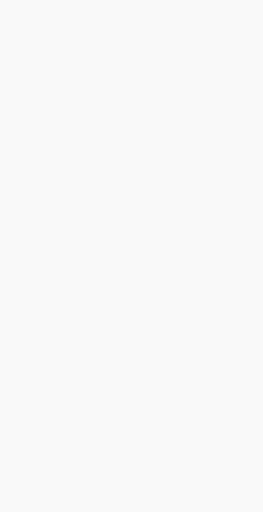
t = 0.00 s
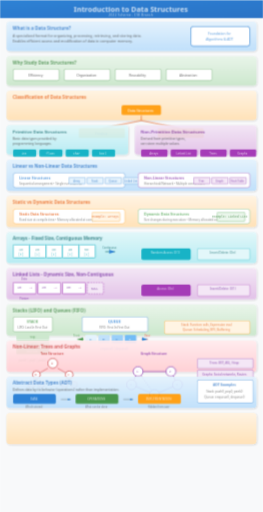
t = 0.45 s
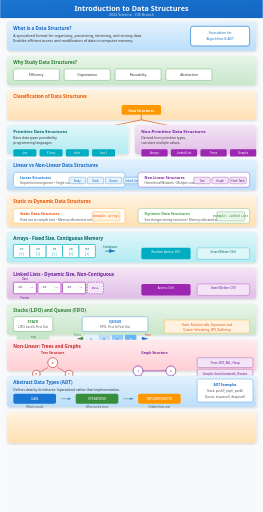
t = 0.70 s
t = 1.20 s: frame unchanged from t = 0.70 s, image omitted
t = 1.45 s: frame unchanged from t = 0.70 s, image omitted
t = 1.95 s: frame unchanged from t = 0.70 s, image omitted

The animated SVG that drew these frames (rendered in a browser with its animation timeline set to each time). Animation: 6 CSS @keyframes rules; one cycle of 2.20 s, repeats indefinitely.

<svg viewBox="0 0 800 1560" xmlns="http://www.w3.org/2000/svg">
  <defs>
    <!-- Gradients -->
    <linearGradient id="titleGrad" x1="0%" y1="0%" x2="100%" y2="100%">
      <stop offset="0%" style="stop-color:#1976d2"/>
      <stop offset="100%" style="stop-color:#1565c0"/>
    </linearGradient>
    <linearGradient id="blueGrad" x1="0%" y1="0%" x2="0%" y2="100%">
      <stop offset="0%" style="stop-color:#e3f2fd"/>
      <stop offset="100%" style="stop-color:#bbdefb"/>
    </linearGradient>
    <linearGradient id="greenGrad" x1="0%" y1="0%" x2="0%" y2="100%">
      <stop offset="0%" style="stop-color:#e8f5e9"/>
      <stop offset="100%" style="stop-color:#c8e6c9"/>
    </linearGradient>
    <linearGradient id="orangeGrad" x1="0%" y1="0%" x2="0%" y2="100%">
      <stop offset="0%" style="stop-color:#fff3e0"/>
      <stop offset="100%" style="stop-color:#ffe0b2"/>
    </linearGradient>
    <linearGradient id="purpleGrad" x1="0%" y1="0%" x2="0%" y2="100%">
      <stop offset="0%" style="stop-color:#f3e5f5"/>
      <stop offset="100%" style="stop-color:#e1bee7"/>
    </linearGradient>
    <linearGradient id="redGrad" x1="0%" y1="0%" x2="0%" y2="100%">
      <stop offset="0%" style="stop-color:#ffebee"/>
      <stop offset="100%" style="stop-color:#ffcdd2"/>
    </linearGradient>
    <linearGradient id="cyanGrad" x1="0%" y1="0%" x2="0%" y2="100%">
      <stop offset="0%" style="stop-color:#e0f7fa"/>
      <stop offset="100%" style="stop-color:#b2ebf2"/>
    </linearGradient>
    
    <!-- Filters -->
    <filter id="shadow" x="-20%" y="-20%" width="140%" height="140%">
      <feDropShadow dx="2" dy="3" stdDeviation="3" flood-opacity="0.15"/>
    </filter>
    <filter id="glow">
      <feGaussianBlur stdDeviation="2" result="coloredBlur"/>
      <feMerge>
        <feMergeNode in="coloredBlur"/>
        <feMergeNode in="SourceGraphic"/>
      </feMerge>
    </filter>
    
    <!-- Arrow Markers -->
    <marker id="arrowBlue" markerWidth="10" markerHeight="10" refX="9" refY="3" orient="auto">
      <path d="M0,0 L0,6 L9,3 z" fill="#1976d2"/>
    </marker>
    <marker id="arrowGreen" markerWidth="10" markerHeight="10" refX="9" refY="3" orient="auto">
      <path d="M0,0 L0,6 L9,3 z" fill="#388e3c"/>
    </marker>
    <marker id="arrowOrange" markerWidth="10" markerHeight="10" refX="9" refY="3" orient="auto">
      <path d="M0,0 L0,6 L9,3 z" fill="#ff9800"/>
    </marker>
  </defs>
  
  <style>
    @keyframes fadeInSlide {
      from { opacity: 0; transform: translateY(20px); }
      to { opacity: 1; transform: translateY(0); }
    }
    @keyframes scaleIn {
      from { opacity: 0; transform: scale(0.85); }
      to { opacity: 1; transform: scale(1); }
    }
    @keyframes textReveal {
      from { opacity: 0; transform: translateX(-10px); }
      to { opacity: 1; transform: translateX(0); }
    }
    @keyframes pulse {
      0%, 100% { transform: scale(1); }
      50% { transform: scale(1.03); }
    }
    @keyframes drawPath {
      from { stroke-dashoffset: 1000; }
      to { stroke-dashoffset: 0; }
    }
    @keyframes fillIn {
      from { opacity: 0; }
      to { opacity: 1; }
    }
    .step { animation: fadeInSlide 0.6s ease-out; }
    .step rect {
      animation: scaleIn 0.5s cubic-bezier(0.34, 1.56, 0.64, 1);
      transform-origin: center;
    }
    .step text { animation: textReveal 0.4s ease-out 0.2s backwards; }
    .highlight { animation: pulse 2s ease-in-out infinite; }
    .path-anim {
      stroke-dasharray: 1000;
      stroke-dashoffset: 1000;
      animation: drawPath 1.5s ease-out forwards;
    }
    .fill-anim { opacity: 0; animation: fillIn 0.5s ease-out forwards; }
  </style>
  
  <!-- Background -->
  <rect width="800" height="1560" fill="#f8f9fa"/>
  
  <!-- Step 0: Title -->
  <g class="step" id="step0" data-narration="Welcome to Introduction to Data Structures. Let's explore how computers organize and manage data efficiently.">
    <rect x="0" y="0" width="800" height="55" fill="url(#titleGrad)" rx="0"/>
    <text x="400" y="35" font-family="Segoe UI, Arial, sans-serif" font-size="22" font-weight="bold" fill="white" text-anchor="middle">Introduction to Data Structures</text>
    <text x="400" y="48" font-family="Segoe UI, Arial, sans-serif" font-size="11" fill="rgba(255,255,255,0.8)" text-anchor="middle">2022 Scheme - CSE Branch</text>
  </g>
  
  <!-- Step 1: What is a Data Structure? -->
  <g class="step" id="step1" data-narration="A data structure is a specialized format for organizing, processing, and storing data for efficient access and modification.">
    <rect x="20" y="65" width="760" height="90" fill="url(#blueGrad)" rx="10" filter="url(#shadow)"/>
    <text x="40" y="90" font-family="Segoe UI, Arial, sans-serif" font-size="14" font-weight="bold" fill="#1565c0">What is a Data Structure?</text>
    <text x="40" y="112" font-family="Segoe UI, Arial, sans-serif" font-size="11" fill="#333">A specialized format for organizing, processing, retrieving, and storing data.</text>
    <text x="40" y="128" font-family="Segoe UI, Arial, sans-serif" font-size="11" fill="#333">Enables efficient access and modification of data in computer memory.</text>
    <rect x="580" y="80" width="180" height="60" fill="white" rx="8" stroke="#1976d2" stroke-width="2"/>
    <text x="670" y="105" font-family="Segoe UI, Arial, sans-serif" font-size="10" fill="#1976d2" text-anchor="middle">Foundation for</text>
    <text x="670" y="122" font-family="Segoe UI, Arial, sans-serif" font-size="10" fill="#1976d2" text-anchor="middle">Algorithms &amp; ADT</text>
  </g>
  
  <!-- Step 2: Why Study Data Structures? -->
  <g class="step" id="step2" data-narration="Understanding data structures improves program performance dramatically. They provide organization, reusability, and abstraction.">
    <rect x="20" y="170" width="760" height="90" fill="url(#greenGrad)" rx="10" filter="url(#shadow)"/>
    <text x="40" y="195" font-family="Segoe UI, Arial, sans-serif" font-size="14" font-weight="bold" fill="#2e7d32">Why Study Data Structures?</text>
    <g transform="translate(40, 210)">
      <rect x="0" y="0" width="140" height="35" fill="white" rx="5" stroke="#388e3c"/>
      <text x="70" y="22" font-family="Segoe UI, Arial, sans-serif" font-size="10" fill="#333" text-anchor="middle">Efficiency</text>
      <rect x="155" y="0" width="140" height="35" fill="white" rx="5" stroke="#388e3c"/>
      <text x="225" y="22" font-family="Segoe UI, Arial, sans-serif" font-size="10" fill="#333" text-anchor="middle">Organization</text>
      <rect x="310" y="0" width="140" height="35" fill="white" rx="5" stroke="#388e3c"/>
      <text x="380" y="22" font-family="Segoe UI, Arial, sans-serif" font-size="10" fill="#333" text-anchor="middle">Reusability</text>
      <rect x="465" y="0" width="140" height="35" fill="white" rx="5" stroke="#388e3c"/>
      <text x="535" y="22" font-family="Segoe UI, Arial, sans-serif" font-size="10" fill="#333" text-anchor="middle">Abstraction</text>
    </g>
  </g>
  
  <!-- Step 3: Classification Overview -->
  <g class="step" id="step3" data-narration="Data structures are classified by organization into Primitive and Non-Primitive types, and by memory allocation into Static and Dynamic.">
    <rect x="20" y="275" width="760" height="90" fill="url(#orangeGrad)" rx="10" filter="url(#shadow)"/>
    <text x="40" y="300" font-family="Segoe UI, Arial, sans-serif" font-size="14" font-weight="bold" fill="#e65100">Classification of Data Structures</text>
    
    <!-- Main tree structure -->
    <g transform="translate(150, 320)">
      <!-- Root -->
      <rect x="220" y="0" width="120" height="30" fill="#ff9800" rx="5"/>
      <text x="280" y="20" font-family="Segoe UI, Arial, sans-serif" font-size="10" fill="white" text-anchor="middle" font-weight="bold">Data Structures</text>
      
      <!-- Lines -->
      <path d="M280,30 L280,45 M280,45 L160,70 M280,45 L400,70" stroke="#e65100" stroke-width="2" fill="none" class="path-anim"/>
      
      <!-- Left branch -->
      <rect x="90" y="70" width="140" height="30" fill="#ffb74d" rx="5"/>
      <text x="160" y="90" font-family="Segoe UI, Arial, sans-serif" font-size="9" fill="#333" text-anchor="middle">Primitive</text>
      
      <!-- Right branch -->
      <rect x="330" y="70" width="140" height="30" fill="#ffb74d" rx="5"/>
      <text x="400" y="90" font-family="Segoe UI, Arial, sans-serif" font-size="9" fill="#333" text-anchor="middle">Non-Primitive</text>
    </g>
  </g>
  
  <!-- Step 4: Primitive Data Structures -->
  <g class="step" id="step4" data-narration="Primitive data structures are basic types provided by programming languages: integers, floats, characters, and booleans.">
    <rect x="20" y="380" width="370" height="90" fill="url(#cyanGrad)" rx="10" filter="url(#shadow)"/>
    <text x="40" y="405" font-family="Segoe UI, Arial, sans-serif" font-size="13" font-weight="bold" fill="#006064">Primitive Data Structures</text>
    <text x="40" y="425" font-family="Segoe UI, Arial, sans-serif" font-size="10" fill="#333">Basic data types provided by</text>
    <text x="40" y="440" font-family="Segoe UI, Arial, sans-serif" font-size="10" fill="#333">programming languages.</text>
    
    <g transform="translate(40, 455)">
      <rect x="0" y="0" width="70" height="22" fill="#00acc1" rx="4"/>
      <text x="35" y="15" font-family="Consolas, monospace" font-size="9" fill="white" text-anchor="middle">int</text>
      <rect x="80" y="0" width="70" height="22" fill="#00acc1" rx="4"/>
      <text x="115" y="15" font-family="Consolas, monospace" font-size="9" fill="white" text-anchor="middle">float</text>
      <rect x="160" y="0" width="70" height="22" fill="#00acc1" rx="4"/>
      <text x="195" y="15" font-family="Consolas, monospace" font-size="9" fill="white" text-anchor="middle">char</text>
      <rect x="240" y="0" width="70" height="22" fill="#00acc1" rx="4"/>
      <text x="275" y="15" font-family="Consolas, monospace" font-size="9" fill="white" text-anchor="middle">bool</text>
    </g>
    
    <!-- Non-Primitive Side -->
    <rect x="410" y="380" width="370" height="90" fill="url(#purpleGrad)" rx="10" filter="url(#shadow)"/>
    <text x="430" y="405" font-family="Segoe UI, Arial, sans-serif" font-size="13" font-weight="bold" fill="#6a1b9a">Non-Primitive Data Structures</text>
    <text x="430" y="425" font-family="Segoe UI, Arial, sans-serif" font-size="10" fill="#333">Derived from primitive types,</text>
    <text x="430" y="440" font-family="Segoe UI, Arial, sans-serif" font-size="10" fill="#333">can store multiple values.</text>
    
    <g transform="translate(430, 455)">
      <rect x="0" y="0" width="80" height="22" fill="#9c27b0" rx="4"/>
      <text x="40" y="15" font-family="Segoe UI, Arial, sans-serif" font-size="9" fill="white" text-anchor="middle">Arrays</text>
      <rect x="90" y="0" width="80" height="22" fill="#9c27b0" rx="4"/>
      <text x="130" y="15" font-family="Segoe UI, Arial, sans-serif" font-size="9" fill="white" text-anchor="middle">Linked List</text>
      <rect x="180" y="0" width="80" height="22" fill="#9c27b0" rx="4"/>
      <text x="220" y="15" font-family="Segoe UI, Arial, sans-serif" font-size="9" fill="white" text-anchor="middle">Trees</text>
      <rect x="270" y="0" width="80" height="22" fill="#9c27b0" rx="4"/>
      <text x="310" y="15" font-family="Segoe UI, Arial, sans-serif" font-size="9" fill="white" text-anchor="middle">Graphs</text>
    </g>
  </g>
  
  <!-- Step 5: Linear vs Non-Linear -->
  <g class="step" id="step5" data-narration="Linear structures arrange elements sequentially with unique predecessors and successors. Non-linear structures represent hierarchical relationships.">
    <rect x="20" y="485" width="760" height="95" fill="url(#blueGrad)" rx="10" filter="url(#shadow)"/>
    <text x="40" y="510" font-family="Segoe UI, Arial, sans-serif" font-size="14" font-weight="bold" fill="#1565c0">Linear vs Non-Linear Data Structures</text>
    
    <!-- Linear Side -->
    <rect x="40" y="525" width="340" height="45" fill="white" rx="8" stroke="#1976d2"/>
    <text x="60" y="545" font-family="Segoe UI, Arial, sans-serif" font-size="11" font-weight="bold" fill="#1976d2">Linear Structures</text>
    <text x="60" y="562" font-family="Segoe UI, Arial, sans-serif" font-size="9" fill="#555">Sequential arrangement • Single run traversal</text>
    
    <!-- Linear Examples -->
    <g transform="translate(210, 540)">
      <rect x="0" y="0" width="50" height="20" fill="#e3f2fd" rx="3" stroke="#1976d2"/>
      <text x="25" y="14" font-family="Segoe UI, Arial, sans-serif" font-size="8" fill="#1565c0" text-anchor="middle">Array</text>
      <rect x="55" y="0" width="50" height="20" fill="#e3f2fd" rx="3" stroke="#1976d2"/>
      <text x="80" y="14" font-family="Segoe UI, Arial, sans-serif" font-size="8" fill="#1565c0" text-anchor="middle">Stack</text>
      <rect x="110" y="0" width="50" height="20" fill="#e3f2fd" rx="3" stroke="#1976d2"/>
      <text x="135" y="14" font-family="Segoe UI, Arial, sans-serif" font-size="8" fill="#1565c0" text-anchor="middle">Queue</text>
      <rect x="165" y="0" width="50" height="20" fill="#e3f2fd" rx="3" stroke="#1976d2"/>
      <text x="190" y="14" font-family="Segoe UI, Arial, sans-serif" font-size="8" fill="#1565c0" text-anchor="middle">Linked List</text>
    </g>
    
    <!-- Non-Linear Side -->
    <rect x="420" y="525" width="340" height="45" fill="white" rx="8" stroke="#7b1fa2"/>
    <text x="440" y="545" font-family="Segoe UI, Arial, sans-serif" font-size="11" font-weight="bold" fill="#7b1fa2">Non-Linear Structures</text>
    <text x="440" y="562" font-family="Segoe UI, Arial, sans-serif" font-size="9" fill="#555">Hierarchical/Network • Multiple connections</text>
    
    <!-- Non-Linear Examples -->
    <g transform="translate(590, 540)">
      <rect x="0" y="0" width="50" height="20" fill="#f3e5f5" rx="3" stroke="#7b1fa2"/>
      <text x="25" y="14" font-family="Segoe UI, Arial, sans-serif" font-size="8" fill="#6a1b9a" text-anchor="middle">Tree</text>
      <rect x="55" y="0" width="50" height="20" fill="#f3e5f5" rx="3" stroke="#7b1fa2"/>
      <text x="80" y="14" font-family="Segoe UI, Arial, sans-serif" font-size="8" fill="#6a1b9a" text-anchor="middle">Graph</text>
      <rect x="110" y="0" width="50" height="20" fill="#f3e5f5" rx="3" stroke="#7b1fa2"/>
      <text x="135" y="14" font-family="Segoe UI, Arial, sans-serif" font-size="8" fill="#6a1b9a" text-anchor="middle">Hash Table</text>
    </g>
  </g>
  
  <!-- Step 6: Static vs Dynamic -->
  <g class="step" id="step6" data-narration="Static data structures have fixed size at compile time, while dynamic structures can grow and shrink during execution.">
    <rect x="20" y="595" width="760" height="95" fill="url(#orangeGrad)" rx="10" filter="url(#shadow)"/>
    <text x="40" y="620" font-family="Segoe UI, Arial, sans-serif" font-size="14" font-weight="bold" fill="#e65100">Static vs Dynamic Data Structures</text>
    
    <!-- Static -->
    <rect x="40" y="635" width="340" height="45" fill="white" rx="8" stroke="#ff9800"/>
    <text x="60" y="655" font-family="Segoe UI, Arial, sans-serif" font-size="11" font-weight="bold" fill="#e65100">Static Data Structures</text>
    <text x="60" y="672" font-family="Segoe UI, Arial, sans-serif" font-size="9" fill="#555">Fixed size at compile time • Memory allocated at compile</text>
    <rect x="280" y="645" width="85" height="28" fill="#fff3e0" rx="4" stroke="#ff9800"/>
    <text x="322" y="662" font-family="Consolas, monospace" font-size="9" fill="#e65100" text-anchor="middle">Example: Arrays</text>
    
    <!-- Dynamic -->
    <rect x="420" y="635" width="340" height="45" fill="white" rx="8" stroke="#43a047"/>
    <text x="440" y="655" font-family="Segoe UI, Arial, sans-serif" font-size="11" font-weight="bold" fill="#43a047">Dynamic Data Structures</text>
    <text x="440" y="672" font-family="Segoe UI, Arial, sans-serif" font-size="9" fill="#555">Size changes during execution • Memory allocated at runtime</text>
    <rect x="660" y="645" width="85" height="28" fill="#e8f5e9" rx="4" stroke="#43a047"/>
    <text x="702" y="662" font-family="Consolas, monospace" font-size="9" fill="#2e7d32" text-anchor="middle">Example: Linked List</text>
  </g>
  
  <!-- Step 7: Array Visual -->
  <g class="step" id="step7" data-narration="Arrays store elements in contiguous memory locations, enabling fast random access using indices. They are fixed-size structures.">
    <rect x="20" y="705" width="760" height="95" fill="url(#cyanGrad)" rx="10" filter="url(#shadow)"/>
    <text x="40" y="730" font-family="Segoe UI, Arial, sans-serif" font-size="14" font-weight="bold" fill="#006064">Arrays - Fixed Size, Contiguous Memory</text>
    
    <!-- Array visualization -->
    <g transform="translate(40, 745)">
      <rect x="0" y="0" width="50" height="40" fill="white" rx="3" stroke="#00acc1" stroke-width="2"/>
      <text x="25" y="18" font-family="Consolas, monospace" font-size="10" fill="#00838f" text-anchor="middle">10</text>
      <text x="25" y="32" font-family="Consolas, monospace" font-size="8" fill="#00acc1" text-anchor="middle">[0]</text>
      
      <rect x="50" y="0" width="50" height="40" fill="white" rx="3" stroke="#00acc1" stroke-width="2"/>
      <text x="75" y="18" font-family="Consolas, monospace" font-size="10" fill="#00838f" text-anchor="middle">20</text>
      <text x="75" y="32" font-family="Consolas, monospace" font-size="8" fill="#00acc1" text-anchor="middle">[1]</text>
      
      <rect x="100" y="0" width="50" height="40" fill="white" rx="3" stroke="#00acc1" stroke-width="2"/>
      <text x="125" y="18" font-family="Consolas, monospace" font-size="10" fill="#00838f" text-anchor="middle">30</text>
      <text x="125" y="32" font-family="Consolas, monospace" font-size="8" fill="#00acc1" text-anchor="middle">[2]</text>
      
      <rect x="150" y="0" width="50" height="40" fill="white" rx="3" stroke="#00acc1" stroke-width="2"/>
      <text x="175" y="18" font-family="Consolas, monospace" font-size="10" fill="#00838f" text-anchor="middle">40</text>
      <text x="175" y="32" font-family="Consolas, monospace" font-size="8" fill="#00acc1" text-anchor="middle">[3]</text>
      
      <rect x="200" y="0" width="50" height="40" fill="white" rx="3" stroke="#00acc1" stroke-width="2"/>
      <text x="225" y="18" font-family="Consolas, monospace" font-size="10" fill="#00838f" text-anchor="middle">50</text>
      <text x="225" y="32" font-family="Consolas, monospace" font-size="8" fill="#00acc1" text-anchor="middle">[4]</text>
      
      <!-- Arrow showing contiguous -->
      <path d="M280,20 L310,20" stroke="#006064" stroke-width="2" marker-end="url(#arrowBlue)"/>
      <text x="295" y="12" font-family="Segoe UI, Arial, sans-serif" font-size="8" fill="#006064" text-anchor="middle">Contiguous</text>
    </g>
    
    <rect x="430" y="755" width="150" height="35" fill="#00acc1" rx="5"/>
    <text x="505" y="772" font-family="Segoe UI, Arial, sans-serif" font-size="9" fill="white" text-anchor="middle">Random Access: O(1)</text>
    
    <rect x="600" y="755" width="160" height="35" fill="#e0f7fa" rx="5" stroke="#00acc1"/>
    <text x="680" y="772" font-family="Segoe UI, Arial, sans-serif" font-size="9" fill="#006064" text-anchor="middle">Insert/Delete: O(n)</text>
  </g>
  
  <!-- Step 8: Linked List Visual -->
  <g class="step" id="step8" data-narration="Linked lists store elements in nodes with pointers, allowing dynamic size and efficient insertion/deletion at any position.">
    <rect x="20" y="815" width="760" height="95" fill="url(#purpleGrad)" rx="10" filter="url(#shadow)"/>
    <text x="40" y="840" font-family="Segoe UI, Arial, sans-serif" font-size="14" font-weight="bold" fill="#6a1b9a">Linked Lists - Dynamic Size, Non-Contiguous</text>
    
    <!-- Linked List visualization -->
    <g transform="translate(40, 860)">
      <!-- Node 1 -->
      <rect x="0" y="0" width="70" height="35" fill="white" rx="3" stroke="#9c27b0" stroke-width="2"/>
      <text x="20" y="18" font-family="Consolas, monospace" font-size="10" fill="#6a1b9a" text-anchor="middle">10</text>
      <text x="55" y="18" font-family="Consolas, monospace" font-size="14" fill="#9c27b0" text-anchor="middle">→</text>
      
      <!-- Node 2 -->
      <rect x="75" y="0" width="70" height="35" fill="white" rx="3" stroke="#9c27b0" stroke-width="2"/>
      <text x="95" y="18" font-family="Consolas, monospace" font-size="10" fill="#6a1b9a" text-anchor="middle">20</text>
      <text x="130" y="18" font-family="Consolas, monospace" font-size="14" fill="#9c27b0" text-anchor="middle">→</text>
      
      <!-- Node 3 -->
      <rect x="150" y="0" width="70" height="35" fill="white" rx="3" stroke="#9c27b0" stroke-width="2"/>
      <text x="170" y="18" font-family="Consolas, monospace" font-size="10" fill="#6a1b9a" text-anchor="middle">30</text>
      <text x="205" y="18" font-family="Consolas, monospace" font-size="14" fill="#9c27b0" text-anchor="middle">→</text>
      
      <!-- NULL -->
      <rect x="225" y="0" width="50" height="35" fill="#f3e5f5" rx="3" stroke="#9c27b0" stroke-width="2" stroke-dasharray="4"/>
      <text x="250" y="22" font-family="Consolas, monospace" font-size="9" fill="#6a1b9a" text-anchor="middle">NULL</text>
      
      <!-- Labels -->
      <text x="35" y="-8" font-family="Segoe UI, Arial, sans-serif" font-size="8" fill="#6a1b9a" text-anchor="middle">Data</text>
      <text x="35" y="52" font-family="Segoe UI, Arial, sans-serif" font-size="8" fill="#6a1b9a" text-anchor="middle">Pointer</text>
    </g>
    
    <rect x="430" y="865" width="150" height="35" fill="#9c27b0" rx="5"/>
    <text x="505" y="882" font-family="Segoe UI, Arial, sans-serif" font-size="9" fill="white" text-anchor="middle">Access: O(n)</text>
    
    <rect x="600" y="865" width="160" height="35" fill="#f3e5f5" rx="5" stroke="#9c27b0"/>
    <text x="680" y="882" font-family="Segoe UI, Arial, sans-serif" font-size="9" fill="#6a1b9a" text-anchor="middle">Insert/Delete: O(1)</text>
  </g>
  
  <!-- Step 9: Stack and Queue -->
  <g class="step" id="step9" data-narration="Stacks follow LIFO (Last In First Out) principle, while queues follow FIFO (First In First Out) for element ordering.">
    <rect x="20" y="925" width="760" height="95" fill="url(#greenGrad)" rx="10" filter="url(#shadow)"/>
    <text x="40" y="950" font-family="Segoe UI, Arial, sans-serif" font-size="14" font-weight="bold" fill="#2e7d32">Stacks (LIFO) and Queues (FIFO)</text>
    
    <!-- Stack -->
    <g transform="translate(40, 965)">
      <rect x="0" y="0" width="120" height="45" fill="white" rx="5" stroke="#388e3c"/>
      <text x="60" y="18" font-family="Segoe UI, Arial, sans-serif" font-size="11" fill="#388e3c" text-anchor="middle" font-weight="bold">STACK</text>
      <text x="60" y="35" font-family="Segoe UI, Arial, sans-serif" font-size="9" fill="#555" text-anchor="middle">LIFO: Last In First Out</text>
      
      <!-- Stack elements -->
      <rect x="10" y="50" width="100" height="20" fill="#c8e6c9" rx="3"/>
      <text x="60" y="64" font-family="Consolas, monospace" font-size="9" fill="#2e7d32" text-anchor="middle">Top</text>
      <rect x="10" y="72" width="100" height="20" fill="#a5d6a7" rx="3"/>
      <text x="60" y="86" font-family="Consolas, monospace" font-size="9" fill="#2e7d32" text-anchor="middle">Middle</text>
      <rect x="10" y="94" width="100" height="20" fill="#81c784" rx="3"/>
      <text x="60" y="108" font-family="Consolas, monospace" font-size="9" fill="white" text-anchor="middle">Bottom</text>
      
      <!-- Operations -->
      <text x="60" y="135" font-family="Segoe UI, Arial, sans-serif" font-size="8" fill="#2e7d32" text-anchor="middle">push() | pop() | peek()</text>
    </g>
    
    <!-- Queue -->
    <g transform="translate(250, 965)">
      <rect x="0" y="0" width="200" height="45" fill="white" rx="5" stroke="#1976d2"/>
      <text x="100" y="18" font-family="Segoe UI, Arial, sans-serif" font-size="11" fill="#1976d2" text-anchor="middle" font-weight="bold">QUEUE</text>
      <text x="100" y="35" font-family="Segoe UI, Arial, sans-serif" font-size="9" fill="#555" text-anchor="middle">FIFO: First In First Out</text>
      
      <!-- Queue elements -->
      <rect x="10" y="55" width="35" height="25" fill="#e3f2fd" rx="3"/>
      <text x="27" y="72" font-family="Consolas, monospace" font-size="9" fill="#1565c0" text-anchor="middle">A</text>
      <rect x="50" y="55" width="35" height="25" fill="#bbdefb" rx="3"/>
      <text x="67" y="72" font-family="Consolas, monospace" font-size="9" fill="#1565c0" text-anchor="middle">B</text>
      <rect x="90" y="55" width="35" height="25" fill="#90caf9" rx="3"/>
      <text x="107" y="72" font-family="Consolas, monospace" font-size="9" fill="#1565c0" text-anchor="middle">C</text>
      <rect x="130" y="55" width="35" height="25" fill="#64b5f6" rx="3"/>
      <text x="147" y="72" font-family="Consolas, monospace" font-size="9" fill="white" text-anchor="middle">D</text>
      
      <!-- Arrows -->
      <path d="M5,67 L-15,67" stroke="#388e3c" stroke-width="2" marker-end="url(#arrowGreen)"/>
      <text x="-15" y="60" font-family="Segoe UI, Arial, sans-serif" font-size="8" fill="#388e3c" text-anchor="middle">Front</text>
      <path d="M180,67 L200,67" stroke="#f44336" stroke-width="2" marker-end="url(#arrowBlue)"/>
      <text x="200" y="60" font-family="Segoe UI, Arial, sans-serif" font-size="8" fill="#f44336" text-anchor="middle">Rear</text>
      
      <text x="100" y="100" font-family="Segoe UI, Arial, sans-serif" font-size="8" fill="#1976d2" text-anchor="middle">enqueue() | dequeue()</text>
    </g>
    
    <!-- Applications -->
    <rect x="500" y="975" width="260" height="40" fill="#fff3e0" rx="5" stroke="#ff9800"/>
    <text x="630" y="992" font-family="Segoe UI, Arial, sans-serif" font-size="9" fill="#e65100" text-anchor="middle">Stack: Function calls, Expression eval</text>
    <text x="630" y="1007" font-family="Segoe UI, Arial, sans-serif" font-size="9" fill="#e65100" text-anchor="middle">Queue: Scheduling, BFS, Buffering</text>
  </g>
  
  <!-- Step 10: Trees and Graphs -->
  <g class="step" id="step10" data-narration="Trees are hierarchical structures with a root node and child nodes. Graphs are networks of nodes connected by edges.">
    <rect x="20" y="1035" width="760" height="95" fill="url(#redGrad)" rx="10" filter="url(#shadow)"/>
    <text x="40" y="1060" font-family="Segoe UI, Arial, sans-serif" font-size="14" font-weight="bold" fill="#c62828">Non-Linear: Trees and Graphs</text>
    
    <!-- Tree -->
    <g transform="translate(40, 1080)">
      <text x="120" y="0" font-family="Segoe UI, Arial, sans-serif" font-size="10" fill="#c62828" text-anchor="middle" font-weight="bold">Tree Structure</text>
      
      <!-- Root -->
      <circle cx="120" cy="25" r="15" fill="white" stroke="#c62828" stroke-width="2"/>
      <text x="120" y="29" font-family="Consolas, monospace" font-size="9" fill="#c62828" text-anchor="middle">A</text>
      
      <!-- Level 2 -->
      <path d="M105,40 L70,60 M135,40 L170,60" stroke="#c62828" stroke-width="1.5"/>
      <circle cx="70" cy="60" r="12" fill="white" stroke="#c62828" stroke-width="2"/>
      <text x="70" y="64" font-family="Consolas, monospace" font-size="8" fill="#c62828" text-anchor="middle">B</text>
      <circle cx="170" cy="60" r="12" fill="white" stroke="#c62828" stroke-width="2"/>
      <text x="170" y="64" font-family="Consolas, monospace" font-size="8" fill="#c62828" text-anchor="middle">C</text>
      
      <!-- Level 3 -->
      <path d="M70,72 L55,90 M70,72 L85,90" stroke="#c62828" stroke-width="1.5"/>
      <path d="M170,72 L155,90 M170,72 L185,90" stroke="#c62828" stroke-width="1.5"/>
      <circle cx="55" cy="90" r="10" fill="#ffebee" stroke="#c62828"/>
      <text x="55" y="93" font-family="Consolas, monospace" font-size="7" fill="#c62828" text-anchor="middle">D</text>
      <circle cx="85" cy="90" r="10" fill="#ffebee" stroke="#c62828"/>
      <text x="85" y="93" font-family="Consolas, monospace" font-size="7" fill="#c62828" text-anchor="middle">E</text>
      <circle cx="155" cy="90" r="10" fill="#ffebee" stroke="#c62828"/>
      <text x="155" y="93" font-family="Consolas, monospace" font-size="7" fill="#c62828" text-anchor="middle">F</text>
      <circle cx="185" cy="90" r="10" fill="#ffebee" stroke="#c62828"/>
      <text x="185" y="93" font-family="Consolas, monospace" font-size="7" fill="#c62828" text-anchor="middle">G</text>
    </g>
    
    <!-- Graph -->
    <g transform="translate(350, 1080)">
      <text x="120" y="0" font-family="Segoe UI, Arial, sans-serif" font-size="10" fill="#7b1fa2" text-anchor="middle" font-weight="bold">Graph Structure</text>
      
      <!-- Edges -->
      <line x1="70" y1="50" x2="170" y2="50" stroke="#7b1fa2" stroke-width="2"/>
      <line x1="70" y1="50" x2="50" y2="90" stroke="#7b1fa2" stroke-width="2"/>
      <line x1="170" y1="50" x2="190" y2="90" stroke="#7b1fa2" stroke-width="2"/>
      <line x1="50" y1="90" x2="120" y2="120" stroke="#7b1fa2" stroke-width="2"/>
      <line x1="190" y1="90" x2="120" y2="120" stroke="#7b1fa2" stroke-width="2"/>
      <line x1="70" y1="50" x2="120" y2="120" stroke="#7b1fa2" stroke-width="2" stroke-dasharray="4"/>
      
      <!-- Nodes -->
      <circle cx="70" cy="50" r="15" fill="white" stroke="#7b1fa2" stroke-width="2"/>
      <text x="70" y="54" font-family="Consolas, monospace" font-size="9" fill="#7b1fa2" text-anchor="middle">1</text>
      <circle cx="170" cy="50" r="15" fill="white" stroke="#7b1fa2" stroke-width="2"/>
      <text x="170" y="54" font-family="Consolas, monospace" font-size="9" fill="#7b1fa2" text-anchor="middle">2</text>
      <circle cx="50" cy="90" r="15" fill="white" stroke="#7b1fa2" stroke-width="2"/>
      <text x="50" y="94" font-family="Consolas, monospace" font-size="9" fill="#7b1fa2" text-anchor="middle">3</text>
      <circle cx="190" cy="90" r="15" fill="white" stroke="#7b1fa2" stroke-width="2"/>
      <text x="190" y="94" font-family="Consolas, monospace" font-size="9" fill="#7b1fa2" text-anchor="middle">4</text>
      <circle cx="120" cy="120" r="15" fill="white" stroke="#7b1fa2" stroke-width="2"/>
      <text x="120" y="124" font-family="Consolas, monospace" font-size="9" fill="#7b1fa2" text-anchor="middle">5</text>
    </g>
    
    <!-- Labels -->
    <rect x="600" y="1090" width="170" height="30" fill="#f3e5f5" rx="4" stroke="#7b1fa2"/>
    <text x="685" y="1108" font-family="Segoe UI, Arial, sans-serif" font-size="9" fill="#6a1b9a" text-anchor="middle">Trees: BST, AVL, Heap</text>
    <rect x="600" y="1125" width="170" height="30" fill="#f3e5f5" rx="4" stroke="#7b1fa2"/>
    <text x="685" y="1143" font-family="Segoe UI, Arial, sans-serif" font-size="9" fill="#6a1b9a" text-anchor="middle">Graphs: Social networks, Routes</text>
  </g>
  
  <!-- Step 11: Abstract Data Types -->
  <g class="step" id="step11" data-narration="Abstract Data Types (ADTs) define data by behavior rather than implementation, hiding internal details from users.">
    <rect x="20" y="1145" width="760" height="95" fill="url(#blueGrad)" rx="10" filter="url(#shadow)"/>
    <text x="40" y="1170" font-family="Segoe UI, Arial, sans-serif" font-size="14" font-weight="bold" fill="#1565c0">Abstract Data Types (ADT)</text>
    <text x="40" y="1190" font-family="Segoe UI, Arial, sans-serif" font-size="10" fill="#333">Defines data by its behavior (operations) rather than implementation.</text>
    
    <!-- ADT Components -->
    <g transform="translate(40, 1200)">
      <rect x="0" y="0" width="130" height="30" fill="#1976d2" rx="5"/>
      <text x="65" y="18" font-family="Segoe UI, Arial, sans-serif" font-size="9" fill="white" text-anchor="middle">DATA</text>
      <text x="65" y="42" font-family="Segoe UI, Arial, sans-serif" font-size="8" fill="#555" text-anchor="middle">What's stored</text>
      
      <path d="M145,15 L175,15" stroke="#333" stroke-width="1" marker-end="url(#arrowBlue)"/>
      
      <rect x="190" y="0" width="130" height="30" fill="#388e3c" rx="5"/>
      <text x="255" y="18" font-family="Segoe UI, Arial, sans-serif" font-size="9" fill="white" text-anchor="middle">OPERATIONS</text>
      <text x="255" y="42" font-family="Segoe UI, Arial, sans-serif" font-size="8" fill="#555" text-anchor="middle">What can be done</text>
      
      <path d="M335,15 L365,15" stroke="#333" stroke-width="1" marker-end="url(#arrowBlue)"/>
      
      <rect x="380" y="0" width="130" height="30" fill="#ff9800" rx="5"/>
      <text x="445" y="18" font-family="Segoe UI, Arial, sans-serif" font-size="9" fill="white" text-anchor="middle">IMPLEMENTATION</text>
      <text x="445" y="42" font-family="Segoe UI, Arial, sans-serif" font-size="8" fill="#555" text-anchor="middle">Hidden from user</text>
    </g>
    
    <!-- Examples -->
    <rect x="600" y="1155" width="170" height="70" fill="white" rx="5" stroke="#1976d2"/>
    <text x="685" y="1175" font-family="Segoe UI, Arial, sans-serif" font-size="10" fill="#1565c0" text-anchor="middle" font-weight="bold">ADT Examples</text>
    <text x="685" y="1195" font-family="Segoe UI, Arial, sans-serif" font-size="9" fill="#555" text-anchor="middle">Stack: push(), pop(), peek()</text>
    <text x="685" y="1212" font-family="Segoe UI, Arial, sans-serif" font-size="9" fill="#555" text-anchor="middle">Queue: enqueue(), dequeue()</text>
  </g>
  
  <!-- Step 12: Time Complexity -->
  <g class="step" id="step12" data-narration="Time complexity measures algorithm execution time as input size grows. Common complexities include O(1), O(n), and O(log n).">
    <rect x="20" y="1255" width="760" height="95" fill="url(#orangeGrad)" rx="10" filter="url(#shadow)"/>
  </g>
</svg>
